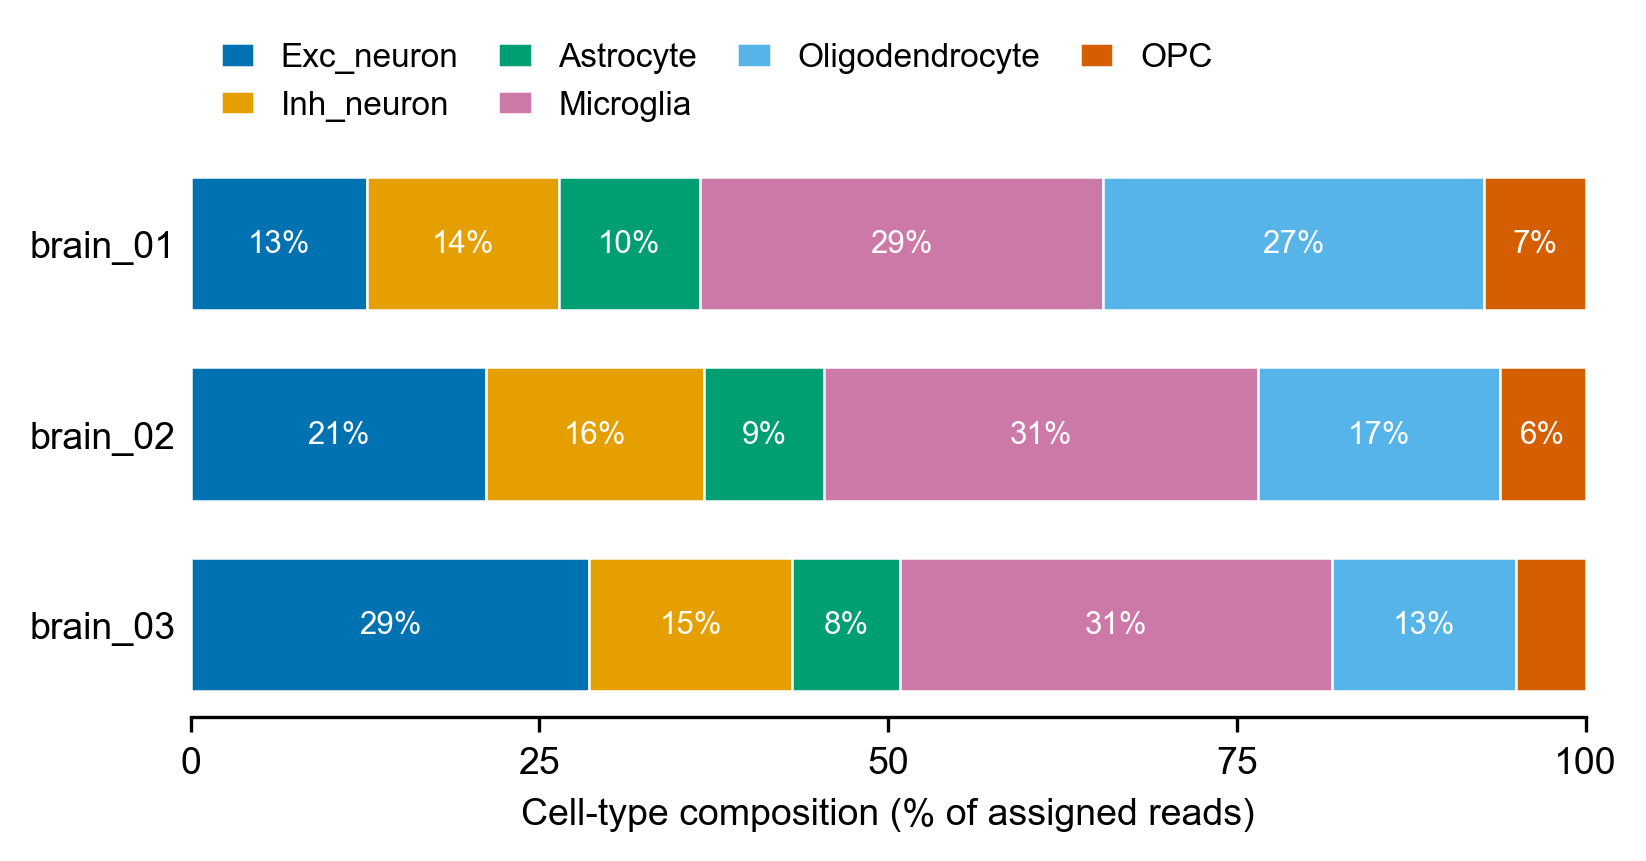

The data file committed next to this chart (first rows):
sample	group	n_reads	frac_single	frac_single_lineage	frac_all
brain_01	Exc_neuron	7409	0.1265	0.0987	0.06538
brain_01	Inh_neuron	8043	0.1374	0.1071	0.07097
brain_01	Astrocyte	5927	0.1012	0.07896	0.0523
brain_01	Microglia	16896	0.2886	0.2251	0.1491
brain_01	Oligodendrocyte	16010	0.2734	0.2133	0.1413
brain_01	OPC	4264	0.07283	0.0568	0.03763
brain_01	Neuron	6416	NA	0.08547	0.05662
brain_01	Macroglia	10101	NA	0.1346	0.08913
brain_01	Unassigned	38259	NA	NA	0.3376
brain_02	Exc_neuron	12600	0.2118	0.1636	0.1057
brain_02	Inh_neuron	9309	0.1565	0.1209	0.0781
brain_02	Astrocyte	5099	0.08573	0.0662	0.04278
brain_02	Microglia	18522	0.3114	0.2405	0.1554
brain_02	Oligodendrocyte	10284	0.1729	0.1335	0.08628
brain_02	OPC	3666	0.06163	0.04759	0.03076
brain_02	Neuron	8561	NA	0.1111	0.07182
brain_02	Macroglia	8986	NA	0.1167	0.07539
brain_02	Unassigned	42171	NA	NA	0.3538
brain_03	Exc_neuron	20428	0.2858	0.2306	0.1608
brain_03	Inh_neuron	10374	0.1452	0.1171	0.08166
brain_03	Astrocyte	5563	0.07784	0.0628	0.04379
brain_03	Microglia	22112	0.3094	0.2496	0.1741
brain_03	Oligodendrocyte	9425	0.1319	0.1064	0.07419
brain_03	OPC	3569	0.04994	0.04029	0.02809
brain_03	Neuron	9222	NA	0.1041	0.07259
brain_03	Macroglia	7887	NA	0.08904	0.06208
brain_03	Unassigned	38461	NA	NA	0.3027
